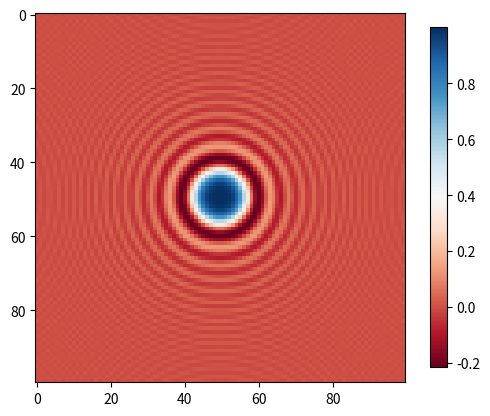

Here is the Python script that generated this plot:
import numpy as np
import matplotlib.pyplot as plt
from mpl_toolkits.mplot3d import Axes3D


xs = np.linspace(-10, 10, 100)
ys = np.linspace(-10, 10, 100)
xxs, yys = np.meshgrid(xs, ys)
sincs = np.sin(xxs**2 + yys**2) / (xxs**2 + yys**2)

plt.imshow(sincs, interpolation='nearest', cmap='RdBu')
plt.colorbar(shrink=.92)
plt.show()

# 3d
fig = plt.figure()
ax = Axes3D(fig)

ax.plot_surface(xxs, yys, sincs, rstride=1, cstride=1, cmap='RdBu')
ax.contourf(xxs, yys, sincs, zdir='z', offset=-2, cmap='RdBu')
ax.set_zlim(-2,2)
fig.show()
